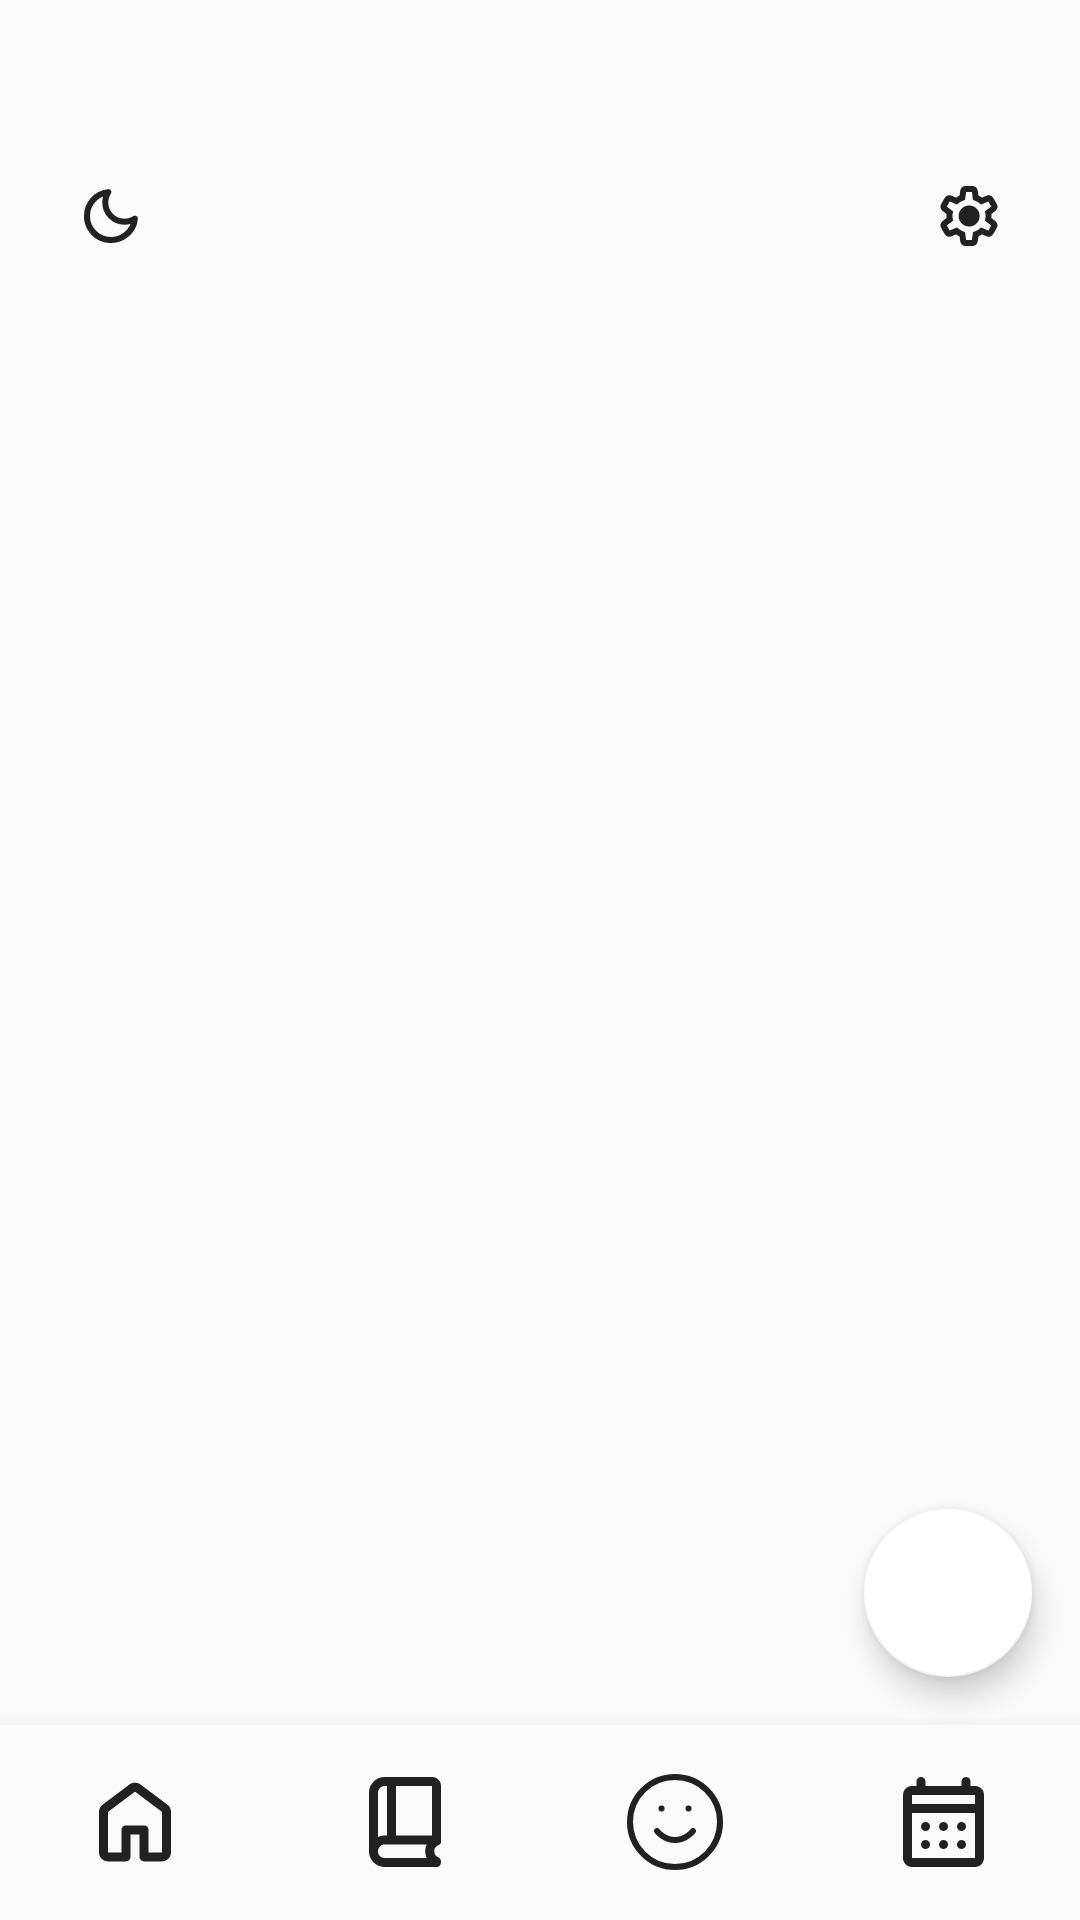

Write the Android layout XML for this screen, with the resource values it uses.
<!-- AndroidManifest.xml: application theme Theme.Dearlog -->
<!-- res/layout/activity_design.xml -->
<?xml version="1.0" encoding="utf-8"?>
<androidx.constraintlayout.widget.ConstraintLayout
    xmlns:android="http://schemas.android.com/apk/res/android"
    xmlns:app="http://schemas.android.com/apk/res-auto"
    android:layout_width="match_parent"
    android:layout_height="match_parent"
    android:background="?android:windowBackground"
    android:padding="0dp">

    
    <ImageButton
        android:id="@+id/dark_mode_button"
        android:layout_width="wrap_content"
        android:layout_height="wrap_content"
        android:layout_marginTop="60dp"
        android:layout_marginStart="25dp"
        android:background="@android:color/transparent"
        android:src="@drawable/ic_darkmode"
        app:tint="?android:textColorPrimary"
        app:layout_constraintTop_toTopOf="parent"
        app:layout_constraintStart_toStartOf="parent" />

    
    <ImageButton
        android:id="@+id/settings_button"
        android:layout_width="wrap_content"
        android:layout_height="wrap_content"
        android:layout_marginTop="60dp"
        android:layout_marginEnd="25dp"
        android:background="@android:color/transparent"
        android:src="@drawable/ic_setting"
        app:tint="?android:textColorPrimary"
        app:layout_constraintTop_toTopOf="parent"
        app:layout_constraintEnd_toEndOf="parent" />


    <ImageView
        android:layout_width="400dp"
        android:layout_height="400dp"
        android:id="@+id/diary_icon"
        android:src="@drawable/ic_diary"
        app:layout_constraintBottom_toTopOf="@+id/bottom_navigation"
        app:layout_constraintEnd_toEndOf="parent"
        app:layout_constraintStart_toStartOf="parent"
        app:layout_constraintTop_toTopOf="parent" />

    
    <com.google.android.material.floatingactionbutton.FloatingActionButton
        android:id="@+id/palette_button"
        android:layout_width="56dp"
        android:layout_height="56dp"
        android:layout_margin="16dp"
        android:src="@drawable/ic_palette"
        android:scaleType="centerInside"
        app:maxImageSize="32dp"
        app:tint="@android:color/black"
        app:backgroundTint="@color/white"
        app:layout_constraintBottom_toTopOf="@+id/bottom_navigation"
        app:layout_constraintEnd_toEndOf="parent"/>

    
    <com.google.android.material.bottomnavigation.BottomNavigationView
        android:id="@+id/bottom_navigation"
        android:layout_width="0dp"
        android:layout_height="65dp"
        android:background="?android:windowBackground"
        app:itemIconSize="36dp"
        app:itemIconTint="?android:textColorPrimary"
        app:menu="@menu/bottom_nav_menu"
        app:labelVisibilityMode="unlabeled"
        app:layout_constraintBottom_toBottomOf="parent"
        app:layout_constraintStart_toStartOf="parent"
        app:layout_constraintEnd_toEndOf="parent"/>

</androidx.constraintlayout.widget.ConstraintLayout>
<!-- resources referenced by this layout -->
<resources>
  <color name="white">#FFFFFFFF</color>
  <!-- drawable ic_darkmode (drawable) -->
  <vector xmlns:android="http://schemas.android.com/apk/res/android"
      android:width="24dp"
      android:height="24dp"
      android:viewportWidth="24"
      android:viewportHeight="24">
      <path
          android:fillColor="#000000"
          android:pathData="M12 21C9.48333 21 7.35433 20.129 5.613 18.387C3.87167 16.645 3.00067 14.516 3 12C3 9.69998 3.75 7.70398 5.25 6.01198C6.75 4.31998 8.66667 3.33265 11 3.04998C11.2167 3.01665 11.4083 3.04598 11.575 3.13798C11.7417 3.22998 11.875 3.35065 11.975 3.49998C12.075 3.64931 12.1293 3.82431 12.138 4.02498C12.1467 4.22565 12.084 4.41731 11.95 4.59998C11.6667 5.03331 11.454 5.49165 11.312 5.97498C11.17 6.45831 11.0993 6.96665 11.1 7.49998C11.1 8.99998 11.625 10.275 12.675 11.325C13.725 12.375 15 12.9 16.5 12.9C17.0167 12.9 17.5293 12.825 18.038 12.675C18.5467 12.525 19.0007 12.3166 19.4 12.05C19.5833 11.9333 19.771 11.8793 19.963 11.888C20.155 11.8966 20.3257 11.9423 20.475 12.025C20.6417 12.1083 20.771 12.2333 20.863 12.4C20.955 12.5666 20.984 12.7666 20.95 13C20.7167 15.3 19.7377 17.2083 18.013 18.725C16.2883 20.2416 14.284 21 12 21ZM12 19C13.4667 19 14.7833 18.5956 15.95 17.787C17.1167 16.9783 17.9667 15.9243 18.5 14.625C18.1667 14.7083 17.8333 14.775 17.5 14.825C17.1667 14.875 16.8333 14.9 16.5 14.9C14.45 14.9 12.704 14.179 11.262 12.737C9.82 11.295 9.09933 9.54931 9.1 7.49998C9.1 7.16665 9.125 6.83331 9.175 6.49998C9.225 6.16665 9.29167 5.83331 9.375 5.49998C8.075 6.03331 7.02067 6.88331 6.212 8.04998C5.40333 9.21665 4.99933 10.5333 5 12C5 13.9333 5.68333 15.5833 7.05 16.95C8.41667 18.3166 10.0667 19 12 19Z"/>
  </vector>
  <!-- drawable ic_setting: vector/xml drawable (drawable, 3305 chars, omitted) -->
  <style name="Theme.Dearlog" parent="Base.Theme.Dearlog" />
  <style name="Base.Theme.Dearlog" parent="Theme.AppCompat.Light">
          
          
      </style>
</resources>
